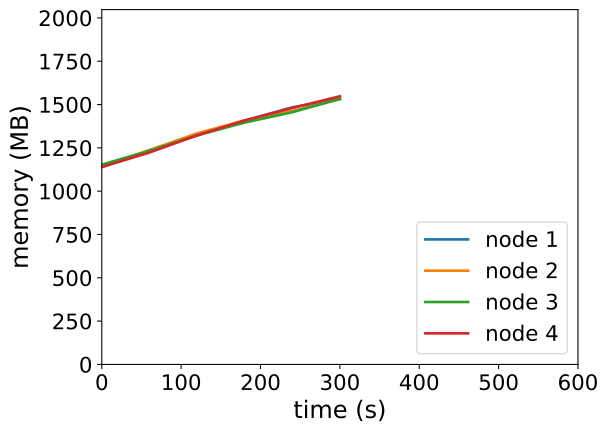

Data behind this chart, as committed beside it:
timestamp, ppgcc-m02_pod_amount, ppgcc-m02_memory, ppgcc-m02_cpu, ppgcc-m03_pod_amount, ppgcc-m03_memory, ppgcc-m03_cpu, ppgcc-m04_pod_amount, ppgcc-m04_memory, ppgcc-m04_cpu, ppgcc-m05_pod_amount, ppgcc-m05_memory, ppgcc-m05_cpu
0, 10, 1166776, 60929563, 10, 1166968, 72747400, 10, 1180796, 80013163, 10, 1166596, 81309496
60, 10, 1263400, 170249213, 10, 1267156, 181945169, 10, 1263164, 144246023, 10, 1252528, 151723628
120, 10, 1352896, 230363979, 10, 1365628, 251643461, 10, 1354112, 211192377, 10, 1354168, 268650489
180, 10, 1440940, 311128965, 10, 1442320, 340597417, 10, 1429484, 270729393, 10, 1442080, 326404294
240, 10, 1519480, 401926623, 10, 1498156, 358239746, 10, 1490732, 314510862, 10, 1515604, 483650064
300, 10, 1569904, 405367281, 10, 1567852, 510760162, 10, 1569800, 420462191, 10, 1584904, 505566917
